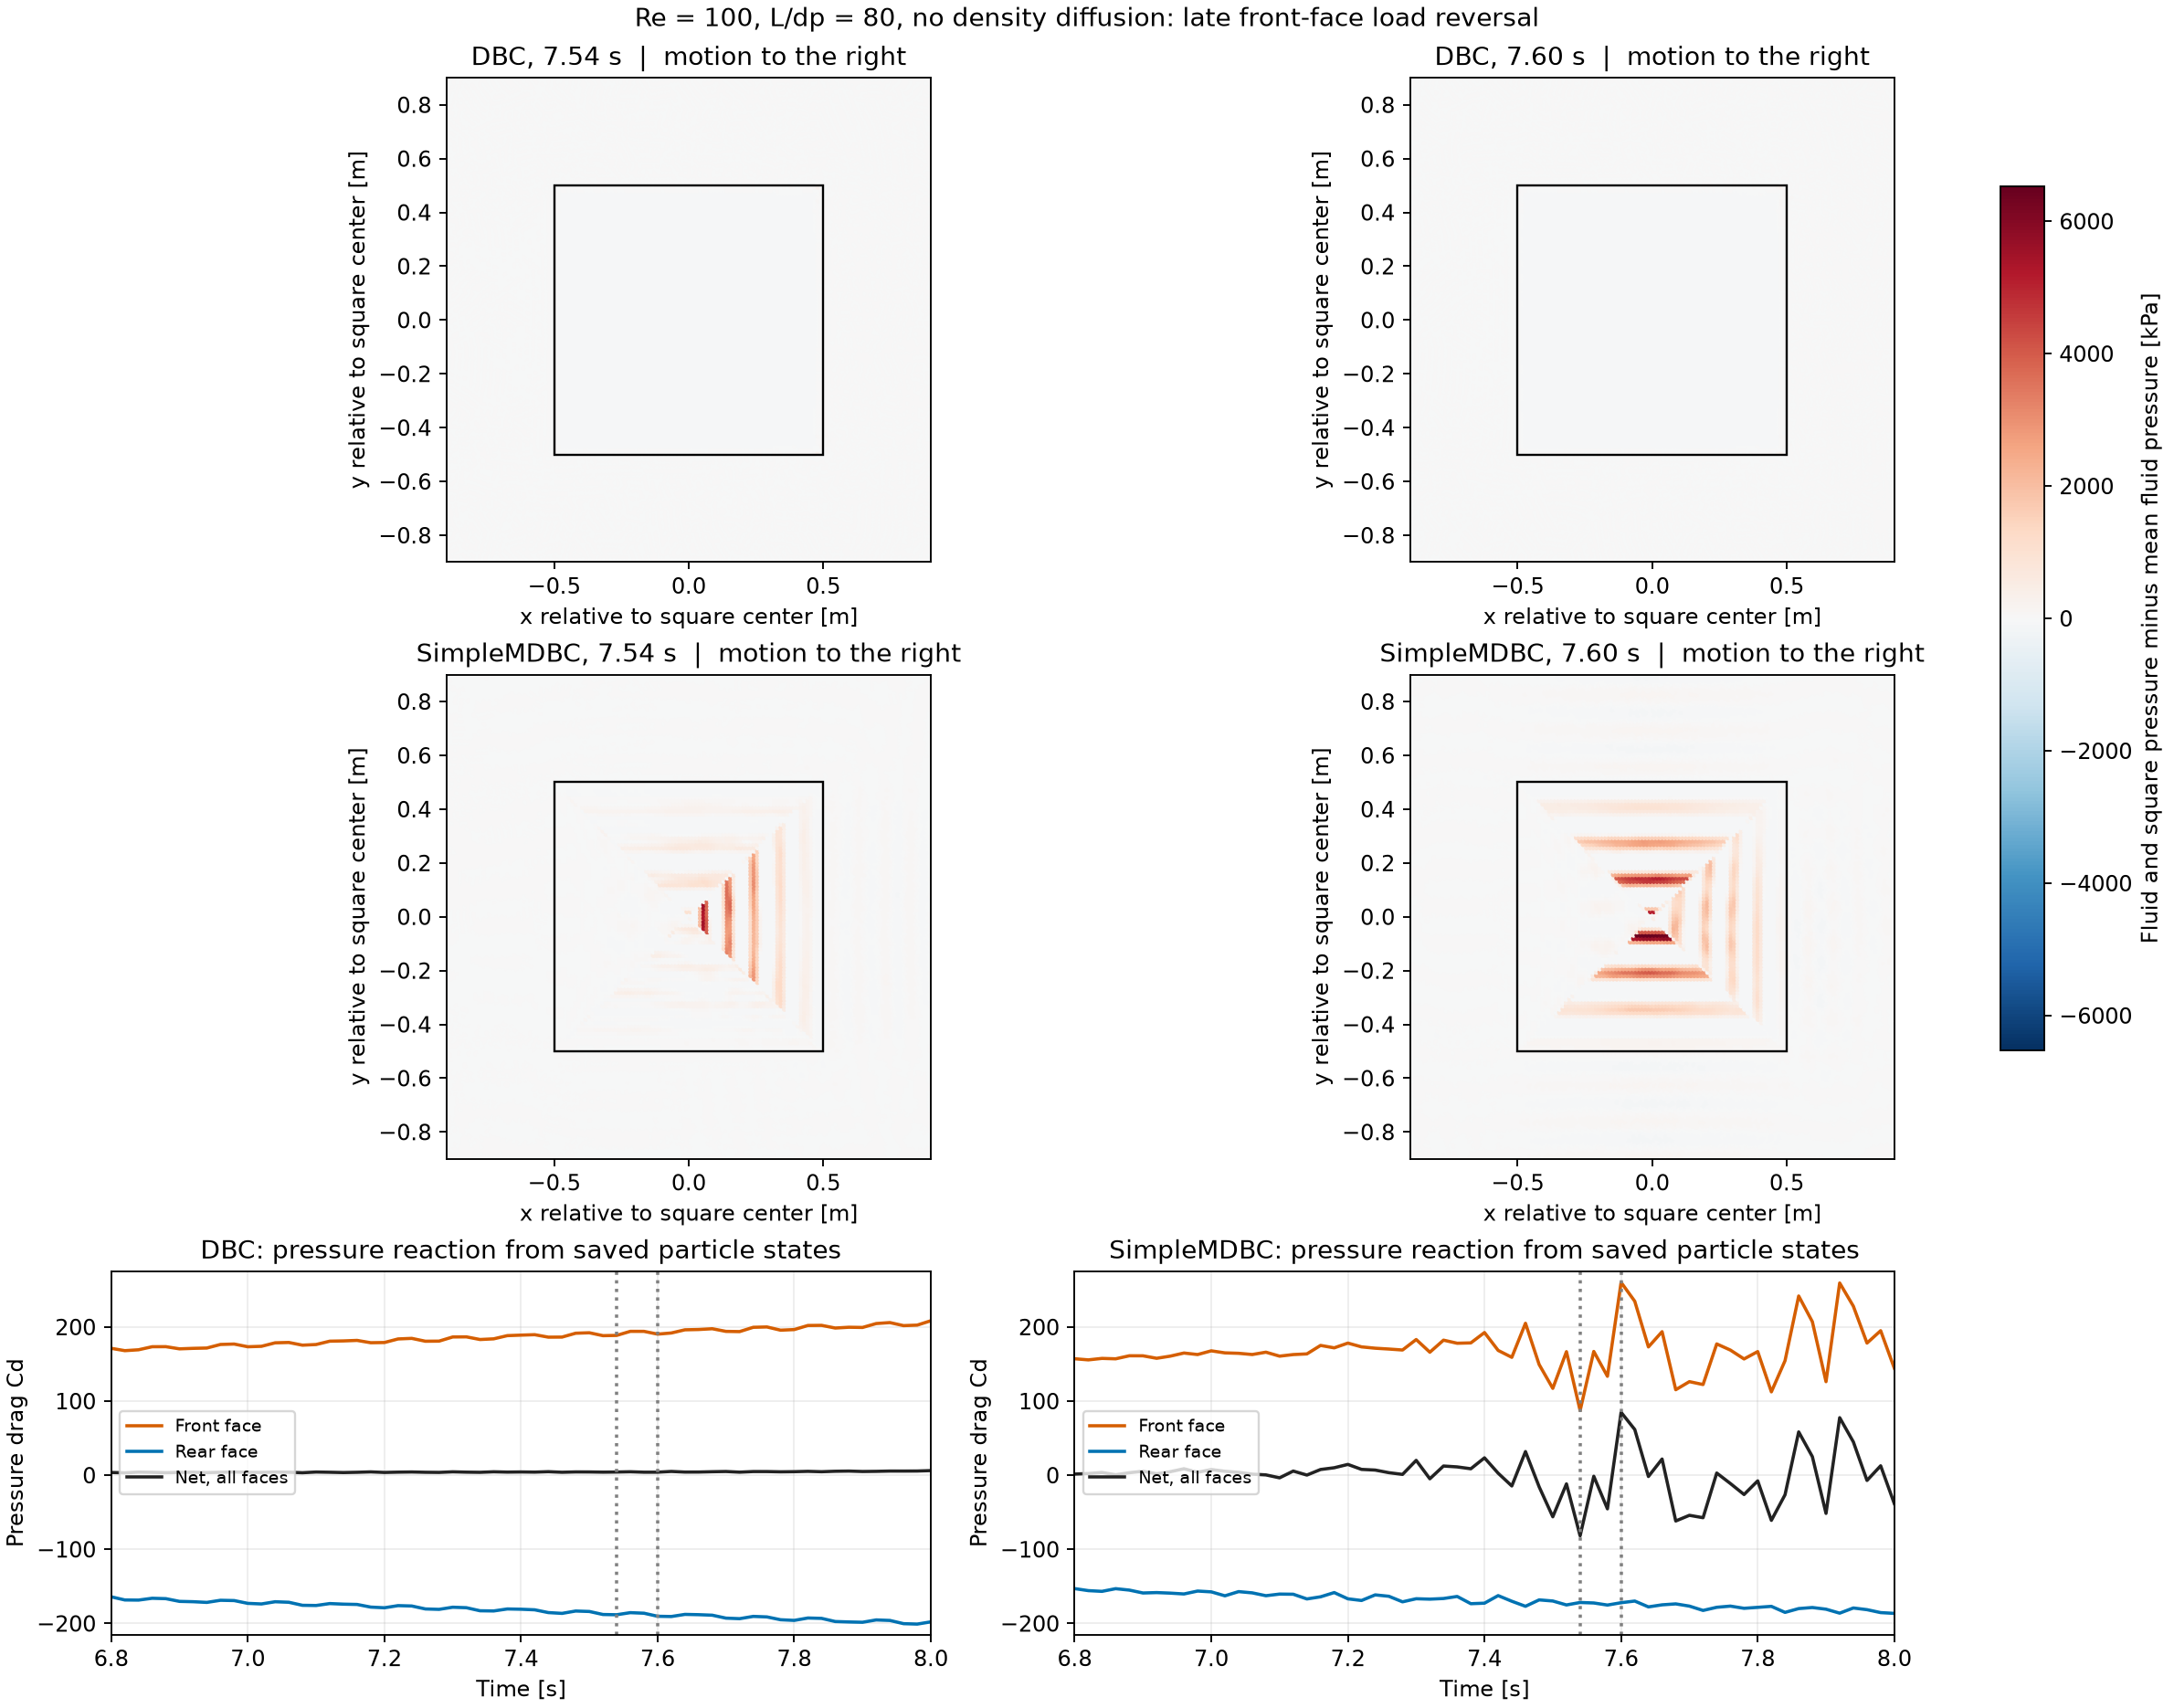

The file beside this chart, header and first rows:
model, time, gap_mm, mean_pa, saved_cd, stored_cd, uniform_cd, deviation_cd, front_cd, front_uniform_cd, front_deviation_cd, front_ghost_neighbors_median, front_ghost_empty, rear_cd, rear_uniform_cd, rear_deviation_cd, rear_ghost_neighbors_median, rear_ghost_empty, top_cd, top_uniform_cd, top_deviation_cd, top_ghost_neighbors_median, top_ghost_empty, bottom_cd
simple_mdbc_zero_ddt, 6.8, 1726, 80307, 1.456, 1.52, 0.1604, 1.36, 157.1, 157.1, 0.003701, 28.0, 0, -153, -153.8, 0.7706, 28.0, 0, -1.16, -1.63, 0.4706, 28.0, 0, -1.461
simple_mdbc_zero_ddt, 6.82, 1706, 80558, 2.351, 2.255, 0.2362, 2.018, 155.6, 154.3, 1.267, 28.0, 0, -155.7, -157.3, 1.56, 28.0, 0, 1.223, 1.598, -0.3741, 28.0, 0, 1.147
simple_mdbc_zero_ddt, 6.84, 1686, 80824, 3.689, 3.668, 0.1399, 3.528, 157.6, 154.8, 2.781, 28.0, 0, -156.7, -157.8, 1.11, 28.0, 0, 1.564, 1.57, -0.005585, 28.0, 0, 1.21
simple_mdbc_zero_ddt, 6.86, 1666, 81098, 0.6265, 0.6305, 0.1389, 0.4916, 157, 158.5, -1.42, 28.0, 0, -153.1, -155.3, 2.167, 28.0, 0, -1.698, -1.508, -0.1898, 28.0, 0, -1.618
simple_mdbc_zero_ddt, 6.88, 1646, 81362, 3.323, 3.323, 0.1744, 3.148, 161.1, 159.1, 1.982, 28.0, 0, -155, -155.8, 0.7748, 28.0, 0, -1.564, -1.568, 0.003772, 28.0, 0, -1.238
simple_mdbc_zero_ddt, 6.9, 1626, 81640, 5.435, 5.354, 0.1519, 5.203, 161.1, 156.4, 4.671, 28.0, 0, -158.9, -159.4, 0.5411, 28.0, 0, 1.326, 1.601, -0.2754, 28.0, 0, 1.842
simple_mdbc_zero_ddt, 6.92, 1606, 81890, 1.896, 1.907, 0.2408, 1.666, 157.8, 156.9, 0.8033, 28.0, 0, -158.4, -159.9, 1.545, 28.0, 0, 1.096, 1.591, -0.495, 28.0, 0, 1.415
simple_mdbc_zero_ddt, 6.94, 1586, 82166, 4.71, 4.74, 0.2243, 4.515, 160.6, 157.5, 3.189, 28.0, 0, -159.1, -160.4, 1.307, 28.0, 0, 1.374, 1.57, -0.1963, 28.0, 0, 1.809
simple_mdbc_zero_ddt, 6.96, 1566, 82432, 8.659, 8.709, 0.2192, 8.49, 164.9, 157.9, 6.906, 28.0, 0, -160.2, -160.9, 0.7253, 28.0, 0, 2.024, 1.606, 0.4181, 28.0, 0, 2.052
simple_mdbc_zero_ddt, 6.98, 1546, 82714, 3.861, 3.943, 0.1518, 3.791, 162.8, 161.6, 1.168, 28.0, 0, -156.3, -158.4, 2.072, 28.0, 0, -0.9628, -1.58, 0.617, 28.0, 0, -1.599
simple_mdbc_zero_ddt, 7.0, 1526, 82984, 7.619, 7.623, 0.1572, 7.466, 167.8, 162.2, 5.556, 28.0, 0, -157.4, -158.9, 1.493, 28.0, 0, -1.066, -1.622, 0.5555, 28.0, 0, -1.717
simple_mdbc_zero_ddt, 7.02, 1506, 83249, 5.355, 5.299, 0.1519, 5.148, 165, 159.6, 5.486, 28.0, 0, -162.7, -162.6, -0.1591, 28.0, 0, 2.136, 1.579, 0.5569, 28.0, 0, 0.8265
simple_mdbc_zero_ddt, 7.04, 1486, 83525, 3.836, 3.855, 0.1541, 3.701, 164.5, 163.3, 1.19, 28.0, 0, -157.1, -159.9, 2.879, 28.0, 0, -2.047, -1.611, -0.4357, 28.0, 0, -1.52
simple_mdbc_zero_ddt, 7.06, 1466, 83831, 1.455, 1.41, 0.1843, 1.225, 162.8, 164, -1.175, 28.0, 0, -158.7, -160.5, 1.785, 28.0, 0, -1.721, -1.656, -0.06563, 28.0, 0, -0.9652
simple_mdbc_zero_ddt, 7.08, 1446, 84098, 0.4407, 0.4174, 0.1216, 0.2957, 166, 164.3, 1.652, 28.0, 0, -162.6, -161, -1.547, 28.0, 0, -1.857, -1.535, -0.3228, 28.0, 0, -1.134
simple_mdbc_zero_ddt, 7.1, 1426, 84350, -3.545, -3.559, 0.04024, -3.599, 160.6, 164.8, -4.163, 28.0, 0, -160.4, -161.5, 1.125, 28.0, 0, -2.37, -1.585, -0.7845, 28.0, 0, -1.431
simple_mdbc_zero_ddt, 7.12, 1406, 84609, 5.629, 5.591, 0.04591, 5.545, 162.8, 162, 0.7393, 28.0, 0, -160.6, -165.2, 4.645, 28.0, 0, 1.411, 1.642, -0.2314, 28.0, 0, 1.999
simple_mdbc_zero_ddt, 7.14, 1386, 84886, 0.1588, 0.1845, 0.1478, 0.03671, 163.7, 162.7, 0.9958, 28.0, 0, -166.9, -165.8, -1.153, 28.0, 0, 1.236, 1.632, -0.3964, 28.0, 0, 2.217
simple_mdbc_zero_ddt, 7.16, 1366, 85172, 7.568, 7.708, 0.2022, 7.506, 175.1, 166.5, 8.592, 28.0, 0, -164.1, -163.1, -0.9877, 28.0, 0, -1.207, -1.578, 0.3711, 28.0, 0, -2.124
simple_mdbc_zero_ddt, 7.18, 1346, 85446, 10.07, 10.06, 0.2296, 9.833, 171.8, 167.1, 4.713, 28.0, 0, -158.3, -163.6, 5.225, 28.0, 0, -1.273, -1.649, 0.3756, 28.0, 0, -2.154
simple_mdbc_zero_ddt, 7.2, 1326, 85671, 14.38, 14.56, 0.2841, 14.27, 178.2, 164.2, 14.03, 28.0, 0, -166.8, -167.3, 0.48, 28.0, 0, 1.933, 1.665, 0.2678, 28.0, 0, 1.161
simple_mdbc_zero_ddt, 7.22, 1306, 85927, 7.774, 7.851, 0.2574, 7.593, 173.1, 164.7, 8.464, 28.0, 0, -169, -167.8, -1.226, 28.0, 0, 2.643, 1.678, 0.9647, 28.0, 0, 1.078
simple_mdbc_zero_ddt, 7.24, 1286, 86218, 7.111, 6.935, 0.1749, 6.76, 171.3, 168.5, 2.802, 28.0, 0, -161.5, -165.1, 3.625, 28.0, 0, -1.51, -1.586, 0.07655, 28.0, 0, -1.428
simple_mdbc_zero_ddt, 7.26, 1266, 86486, 3.015, 3.411, 0.2048, 3.206, 170.2, 169.1, 1.095, 28.0, 0, -163.4, -165.6, 2.243, 28.0, 0, -2.21, -1.649, -0.5617, 28.0, 0, -1.252
simple_mdbc_zero_ddt, 7.28, 1246, 86733, 1.278, 1.085, 0.09105, 0.9943, 168.9, 166.1, 2.821, 28.0, 0, -170.8, -169.4, -1.445, 28.0, 0, 1.422, 1.691, -0.2689, 28.0, 0, 1.569
simple_mdbc_zero_ddt, 7.3, 1226, 86979, 19.51, 20.04, -0.06344, 20.1, 183.1, 166.4, 16.63, 28.0, 0, -166.7, -169.9, 3.232, 28.0, 0, 1.392, 1.714, -0.3217, 28.0, 0, 2.243
simple_mdbc_zero_ddt, 7.32, 1206, 87226, -4.868, -4.825, -0.04122, -4.784, 165.9, 170.3, -4.405, 28.0, 0, -167.2, -167, -0.1961, 28.0, 0, -1.732, -1.657, -0.07512, 28.0, 0, -1.818
simple_mdbc_zero_ddt, 7.34, 1186, 87486, 12.66, 12.4, -0.008634, 12.41, 182.2, 170.9, 11.27, 28.0, 0, -166.4, -167.5, 1.168, 27.5, 0, -1.669, -1.702, 0.03253, 28.0, 0, -1.798
simple_mdbc_zero_ddt, 7.36, 1166, 87756, 12.21, 11.21, 0.04807, 11.16, 178.1, 171.4, 6.639, 28.0, 0, -163.6, -168, 4.468, 27.0, 0, -1.342, -1.714, 0.3718, 28.0, 0, -1.928
simple_mdbc_zero_ddt, 7.38, 1146, 88019, 9.086, 8.703, 0.1336, 8.569, 178.5, 168.6, 9.915, 28.0, 0, -173.3, -171.9, -1.428, 28.0, 0, 1.422, 1.759, -0.3364, 28.0, 0, 2.115
simple_mdbc_zero_ddt, 7.4, 1126, 88249, 26.09, 23.42, 0.1841, 23.24, 192.5, 169.1, 23.36, 28.0, 0, -172.6, -172.4, -0.2826, 28.0, 0, 1.956, 1.736, 0.2204, 28.0, 0, 1.627
simple_mdbc_zero_ddt, 7.42, 1106, 88495, 2.668, 2.714, 0.1514, 2.562, 168.4, 172.9, -4.573, 28.0, 0, -162.4, -169.4, 7.007, 28.0, 0, -1.273, -1.664, 0.3904, 28.0, 0, -1.936
simple_mdbc_zero_ddt, 7.44, 1086, 88745, -11.76, -14.52, 0.1674, -14.69, 159, 173.4, -14.4, 28.0, 0, -170, -169.9, -0.1483, 28.0, 0, -1.358, -1.686, 0.3285, 28.0, 0, -2.165
simple_mdbc_zero_ddt, 7.46, 1066, 89000, 31.3, 31.89, 0.2053, 31.68, 205, 170.5, 34.52, 28.0, 0, -176.8, -173.8, -3.082, 28.0, 0, 2.818, 1.748, 1.07, 28.0, 0, 0.932
simple_mdbc_zero_ddt, 7.48, 1046, 89288, -15.6, -15.65, 0.1156, -15.76, 149.4, 171, -21.63, 28.0, 0, -168.2, -174.4, 6.152, 28.0, 0, 2.082, 1.72, 0.362, 28.0, 0, 1.134
simple_mdbc_zero_ddt, 7.5, 1026, 89527, -60.35, -56.08, 0.06001, -56.14, 117.2, 174.9, -57.78, 28.0, 0, -169.7, -171.4, 1.698, 28.0, 0, -1.89, -1.741, -0.1494, 28.0, 0, -1.641
simple_mdbc_zero_ddt, 7.52, 1006, 89754, -13.1, -11.7, 0.09163, -11.79, 166.7, 175.4, -8.721, 28.0, 0, -175, -171.8, -3.188, 28.0, 0, -1.763, -1.765, 0.001769, 28.0, 0, -1.591
simple_mdbc_zero_ddt, 7.54, 986.4, 90019, -88.09, -81.79, -0.3175, -81.47, 87.23, 172, -84.73, 28.0, 0, -171.7, -175.8, 4.07, 28.0, 0, 1, 1.763, -0.763, 28.0, 0, 1.696
simple_mdbc_zero_ddt, 7.56, 966.4, 90261, 0.4768, -1.397, 0.2633, -1.66, 167, 172.9, -5.973, 28.0, 0, -172.4, -176.2, 3.859, 28.0, 0, 1.141, 1.781, -0.6401, 28.0, 0, 2.875
simple_mdbc_zero_ddt, 7.58, 946.4, 90520, -49.73, -45.38, -0.1631, -45.21, 133.5, 176.5, -43.09, 28.0, 0, -175.2, -173.3, -1.9, 28.0, 0, -1.459, -1.725, 0.2658, 28.0, 0, -2.192
simple_mdbc_zero_ddt, 7.6, 926.4, 90740, 85.99, 84.84, -0.1354, 84.97, 260.2, 177.1, 83.09, 28.0, 0, -172, -173.7, 1.68, 28.0, 0, -1.354, -1.802, 0.4484, 28.0, 0, -1.965
simple_mdbc_zero_ddt, 7.62, 906.4, 90964, 57.91, 61.66, 0.1293, 61.53, 234.7, 177.7, 56.95, 28.0, 0, -169.8, -174.1, 4.329, 28.0, 0, -1.162, -1.762, 0.6, 28.0, 0, -2.071
simple_mdbc_zero_ddt, 7.64, 886.4, 91214, -6.935, -1.726, -0.3182, -1.408, 173.1, 174.2, -1.16, 28.0, 0, -177.7, -178.1, 0.3998, 28.0, 0, 2.145, 1.754, 0.3911, 28.0, 0, 0.7227
simple_mdbc_zero_ddt, 7.66, 866.4, 91422, 24.09, 21.81, 0.1005, 21.71, 193.7, 175, 18.62, 28.0, 0, -174.9, -178.5, 3.594, 28.0, 0, 2.43, 1.753, 0.6772, 28.0, 0, 0.5937
simple_mdbc_zero_ddt, 7.68, 846.4, 91681, -63.44, -61.76, 0.1745, -61.94, 115.3, 179.1, -63.79, 28.0, 0, -173.6, -175.5, 1.902, 28.0, 0, -1.914, -1.725, -0.1886, 28.0, 0, -1.577
simple_mdbc_zero_ddt, 7.7, 826.4, 91947, -58.05, -54.12, 0.211, -54.33, 126.2, 179.7, -53.48, 28.0, 0, -176.6, -176, -0.5816, 28.0, 0, -2.008, -1.695, -0.3128, 28.0, 0, -1.729
simple_mdbc_zero_ddt, 7.72, 806.4, 92212, -57.89, -57.34, -0.08134, -57.26, 122.3, 176.4, -54.09, 28.0, 0, -182.4, -180, -2.421, 28.0, 0, 1.703, 1.754, -0.05071, 28.0, 0, 1.081
simple_mdbc_zero_ddt, 7.74, 786.4, 92444, 3.114, 2.95, -0.2349, 3.185, 177.1, 176.6, 0.4752, 28.0, 0, -178.2, -180.5, 2.255, 28.0, 0, 2.074, 1.784, 0.2898, 28.0, 0, 1.96
simple_mdbc_zero_ddt, 7.76, 766.4, 92655, -11.6, -11.21, 0.08403, -11.29, 168.8, 180.9, -12.08, 28.0, 0, -176.6, -177.4, 0.7614, 28.0, 0, -1.99, -1.719, -0.2713, 28.0, 0, -1.439
simple_mdbc_zero_ddt, 7.78, 746.4, 92933, -28.57, -26.04, -0.04033, -26, 156.8, 181.4, -24.51, 28.0, 0, -179.6, -177.9, -1.687, 28.0, 0, -1.759, -1.728, -0.03045, 28.0, 0, -1.559
simple_mdbc_zero_ddt, 7.8, 726.4, 93241, -9.529, -7.636, -0.03968, -7.597, 166.8, 178.4, -11.62, 28.0, 0, -178.3, -182, 3.733, 28.0, 0, 1.436, 1.762, -0.3262, 28.0, 0, 2.406
simple_mdbc_zero_ddt, 7.82, 706.4, 93512, -71.06, -60.92, -0.2333, -60.68, 112.5, 178.7, -66.22, 28.0, 0, -176.9, -182.5, 5.594, 28.0, 0, 1.23, 1.802, -0.5719, 27.0, 0, 2.325
simple_mdbc_zero_ddt, 7.84, 686.4, 93739, -26.7, -26.39, 0.0004873, -26.39, 154.5, 179.3, -24.79, 28.0, 0, -185.1, -183, -2.049, 28.0, 0, 2.134, 1.842, 0.2919, 28.0, 0, 2.026
simple_mdbc_zero_ddt, 7.86, 666.4, 93975, 59.98, 58.42, 0.01357, 58.41, 241.8, 183.5, 58.28, 28.0, 0, -179.9, -179.9, -0.04101, 28.0, 0, -1.228, -1.766, 0.5373, 28.0, 0, -2.189
simple_mdbc_zero_ddt, 7.88, 646.5, 94235, 23.95, 25.05, -0.2762, 25.32, 207.1, 183.7, 23.37, 28.0, 0, -178.5, -180.4, 1.921, 28.0, 0, -1.448, -1.841, 0.3926, 28.0, 0, -2.116
simple_mdbc_zero_ddt, 7.9, 626.5, 94460, -55.25, -51.54, -0.1204, -51.42, 126.2, 180.6, -54.45, 28.0, 0, -180.8, -184.5, 3.715, 28.0, 0, 1.796, 1.832, -0.03611, 28.0, 0, 1.25
simple_mdbc_zero_ddt, 7.92, 606.5, 94717, 79.48, 77.6, -0.4305, 78.03, 259.4, 180.8, 78.58, 28.0, 0, -186.1, -185, -1.143, 28.0, 0, 2.606, 1.875, 0.7313, 28.0, 0, 1.762
simple_mdbc_zero_ddt, 7.94, 586.5, 94980, 48.18, 44.98, -0.5419, 45.52, 228.1, 185, 43.12, 28.0, 0, -179.1, -181.9, 2.717, 28.0, 0, -2.725, -1.801, -0.9245, 28.0, 0, -1.226
simple_mdbc_zero_ddt, 7.96, 566.5, 95244, -17.35, -7.067, -0.9668, -6.1, 178.3, 185, -6.703, 28.0, 0, -181.4, -182.4, 0.9583, 28.0, 0, -2.699, -1.835, -0.8646, 28.0, 0, -1.23
simple_mdbc_zero_ddt, 7.98, 546.5, 95499, 7.401, 12.72, -1.483, 14.21, 195, 181.3, 13.66, 28.0, 0, -185.4, -186.5, 1.156, 28.0, 0, 1.502, 1.873, -0.3708, 28.0, 0, 1.621
... 62 more rows
